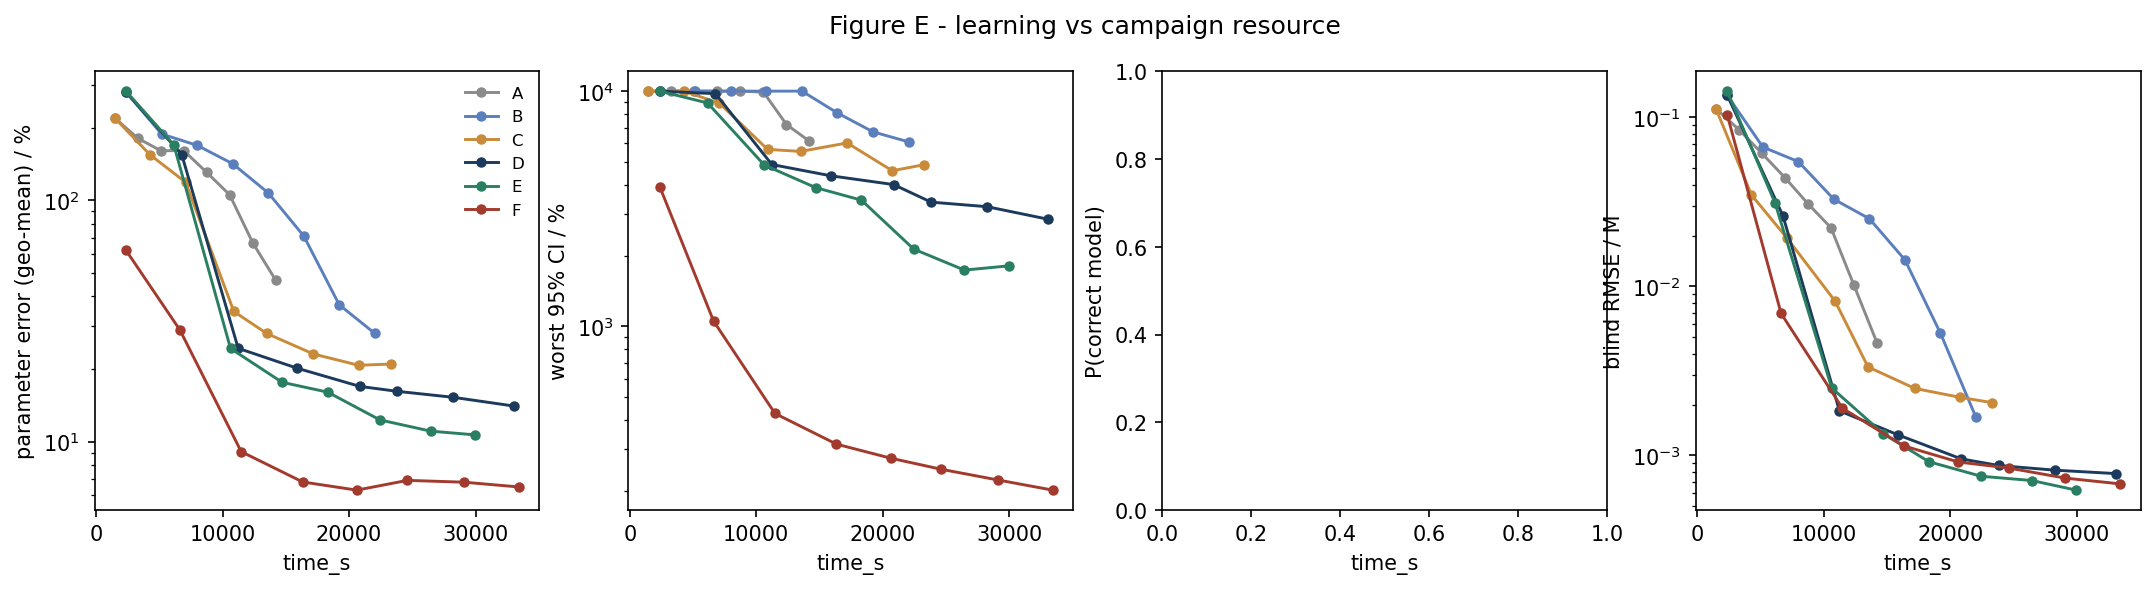

Source data for this figure (header and first rows):
strategy, time_s, param_err_pct, max_rel_ci_pct, p_correct, blind_rmse_M
A, 1475, 219.6, 10000, nan, 0.1127
A, 3294, 181, 10000, nan, 0.08473
A, 5112, 160.6, 10000, nan, 0.06124
A, 6930, 160.7, 10000, nan, 0.04401
A, 8749, 130.5, 10000, nan, 0.03085
A, 10567, 105.3, 9904, nan, 0.02225
A, 12385, 66.65, 7212, nan, 0.01016
A, 14204, 46.61, 6123, nan, 0.004644
B, 2375, 280.7, 10000, nan, 0.1349
B, 5184, 188.3, 10000, nan, 0.06679
B, 7992, 169, 10000, nan, 0.05474
B, 10800, 141.8, 10000, nan, 0.03279
B, 13609, 107.4, 10000, nan, 0.02514
B, 16417, 71.15, 8073, nan, 0.01435
B, 19225, 36.87, 6713, nan, 0.005276
B, 22034, 28.07, 6087, nan, 0.001677
C, 1475, 219.6, 10000, nan, 0.1127
C, 4271, 154.4, 10000, nan, 0.03489
C, 7078, 118.8, 8884, nan, 0.01938
C, 10892, 34.6, 5655, nan, 0.008184
C, 13495, 28.04, 5542, nan, 0.003339
C, 17185, 23.06, 6022, nan, 0.002491
C, 20746, 20.71, 4587, nan, 0.002207
C, 23290, 20.94, 4870, nan, 0.002053
D, 2375, 280.7, 10000, nan, 0.1349
D, 6771, 154.8, 9755, nan, 0.02619
D, 11235, 24.35, 4874, nan, 0.001835
D, 15902, 20.13, 4365, nan, 0.00132
D, 20849, 16.92, 4007, nan, 0.0009543
D, 23819, 16.14, 3374, nan, 0.0008713
D, 28248, 15.25, 3226, nan, 0.0008176
D, 33070, 14.02, 2853, nan, 0.0007803
E, 2361, 283.6, 10000, nan, 0.1431
E, 6145, 169.8, 8909, nan, 0.03125
E, 10628, 24.32, 4851, nan, 0.002505
E, 14709, 17.6, 3887, nan, 0.001341
E, 18309, 16.02, 3440, nan, 0.0009173
E, 22441, 12.29, 2131, nan, 0.0007523
E, 26451, 11.04, 1735, nan, 0.0007098
E, 29952, 10.65, 1808, nan, 0.0006228
F, 2361, 62.11, 3931, nan, 0.1039
F, 6626, 29.01, 1052, nan, 0.006916
F, 11474, 9.074, 426.4, nan, 0.001901
F, 16337, 6.794, 315.8, nan, 0.001138
F, 20609, 6.286, 275.3, nan, 0.0009143
F, 24612, 6.9, 246.9, nan, 0.000842
F, 29085, 6.781, 222.4, nan, 0.0007338
F, 33438, 6.478, 201.3, nan, 0.000678
